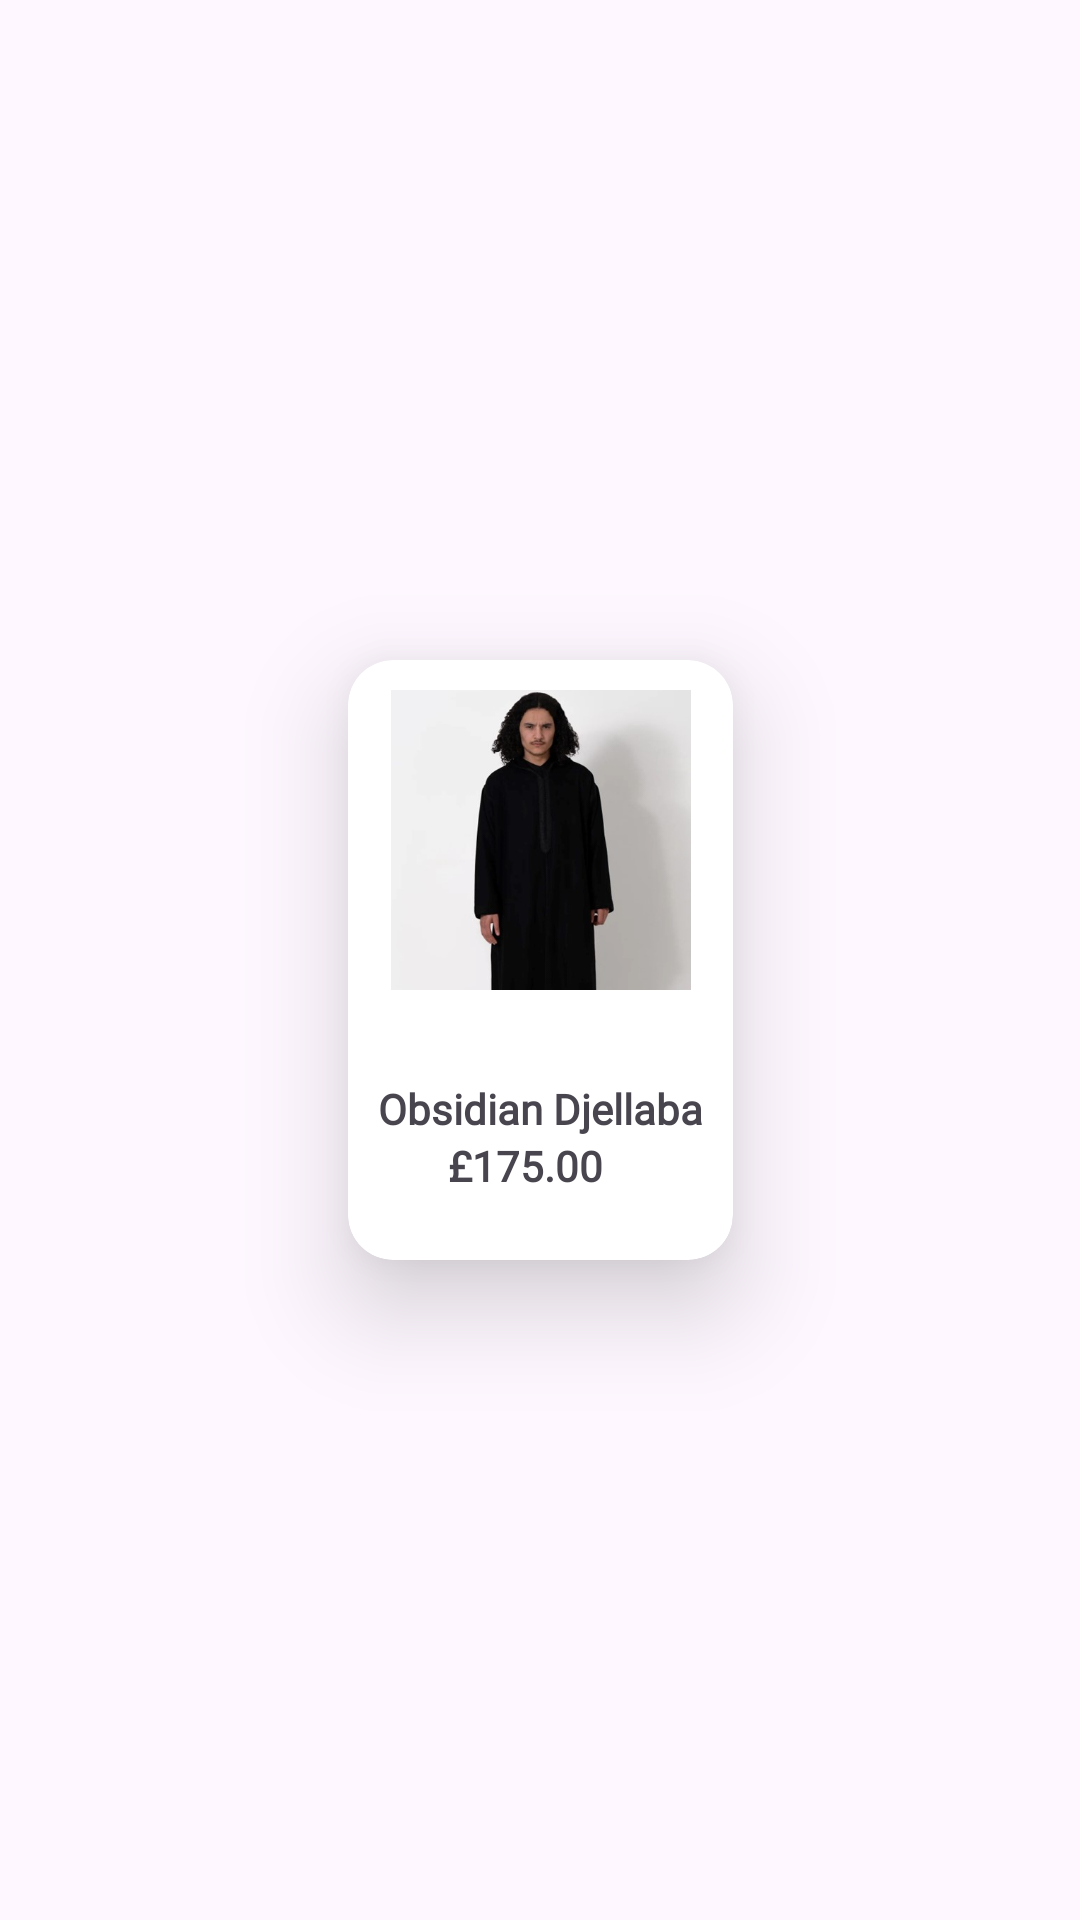

Android layout source for this screen:
<!-- AndroidManifest.xml: application theme Theme.Annaqah -->
<!-- res/layout/admin_item_card.xml -->
<?xml version="1.0" encoding="utf-8"?>
<androidx.constraintlayout.widget.ConstraintLayout xmlns:android="http://schemas.android.com/apk/res/android"
    xmlns:app="http://schemas.android.com/apk/res-auto"
    android:layout_width="150dp"
    android:layout_height="220dp"
    android:layout_gravity="center_horizontal">

    <androidx.cardview.widget.CardView
        android:id="@+id/shopItem"
        android:layout_width="wrap_content"
        android:layout_height="200dp"
        app:cardCornerRadius="15dp"
        app:cardElevation="20dp"
        app:layout_constraintBottom_toBottomOf="parent"
        app:layout_constraintEnd_toEndOf="parent"
        app:layout_constraintStart_toStartOf="parent"
        app:layout_constraintTop_toTopOf="parent">

        <androidx.constraintlayout.widget.ConstraintLayout
            android:layout_width="match_parent"
            android:layout_height="match_parent">

            <ImageView
                android:id="@+id/itemImage"
                android:layout_width="100dp"
                android:layout_height="100dp"
                android:layout_marginTop="10dp"
                app:layout_constraintEnd_toEndOf="parent"
                app:layout_constraintStart_toStartOf="parent"
                app:layout_constraintTop_toTopOf="parent"
                app:srcCompat="@drawable/obsidian_djellaba" />

            <TextView
                android:id="@+id/itemName"
                android:layout_width="wrap_content"
                android:layout_height="wrap_content"
                android:layout_marginStart="10dp"
                android:layout_marginTop="30dp"
                android:layout_marginEnd="10dp"
                android:fontFamily="@font/chapaza"
                android:text="Obsidian Djellaba"
                android:textStyle="bold"
                app:layout_constraintEnd_toEndOf="parent"
                app:layout_constraintStart_toStartOf="parent"
                app:layout_constraintTop_toBottomOf="@+id/itemImage" />

            <TextView
                android:id="@+id/itemPrice"
                android:layout_width="wrap_content"
                android:layout_height="wrap_content"
                android:fontFamily="@font/chapaza"
                android:text="£175.00"
                android:textStyle="bold"
                app:layout_constraintEnd_toEndOf="@+id/itemName"
                app:layout_constraintStart_toStartOf="parent"
                app:layout_constraintTop_toBottomOf="@+id/itemName" />

        </androidx.constraintlayout.widget.ConstraintLayout>

    </androidx.cardview.widget.CardView>
</androidx.constraintlayout.widget.ConstraintLayout>
<!-- resources referenced by this layout -->
<resources>
  <!-- drawable obsidian_djellaba: jpg bitmap (drawable, 15182 bytes) -->
  <style name="Theme.Annaqah" parent="Base.Theme.Annaqah" />
  <style name="Base.Theme.Annaqah" parent="Theme.Material3.DayNight.NoActionBar">
          
          <item name="colorPrimary">@color/main</item>
      </style>
  <color name="main">#026B9B</color>
</resources>
